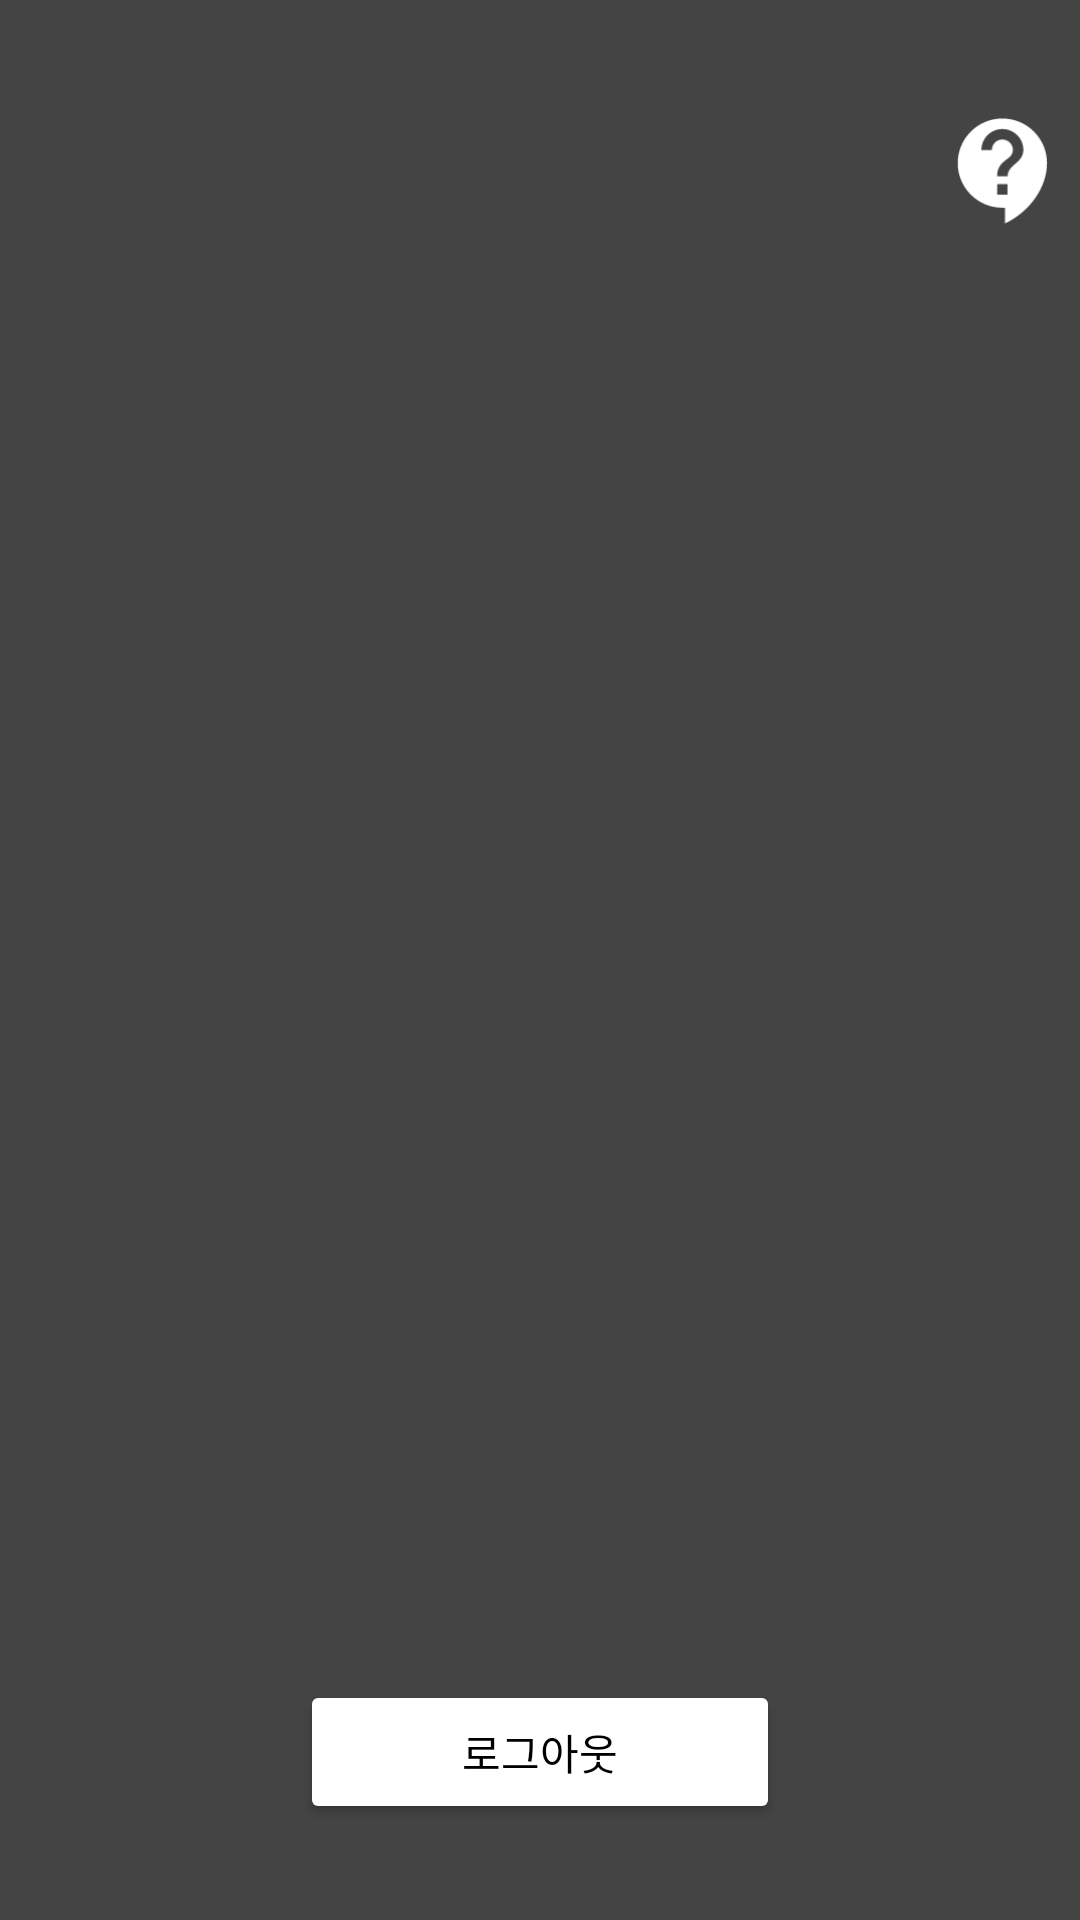

Reconstruct the res/layout file that produces this screen, plus the resources it refers to.
<!-- AndroidManifest.xml: application theme Theme.Dcp_app -->
<!-- res/layout/drawer_menu.xml -->
<?xml version="1.0" encoding="utf-8"?>
<LinearLayout xmlns:android="http://schemas.android.com/apk/res/android"
    android:layout_width="300dp"
    android:layout_height="match_parent"
    android:layout_gravity="end"
    android:background="#444444"
    android:orientation="vertical"
    android:paddingTop="32dp"
    android:paddingBottom="32dp">

    
    <FrameLayout
        android:layout_width="match_parent"
        android:layout_height="48dp">

        <ImageView
            android:id="@+id/btnHelp"
            android:layout_width="50dp"
            android:layout_height="50dp"
            android:layout_gravity="end|top"
            android:src="@drawable/help"
            android:contentDescription="도움말"
            android:padding="4dp"
            android:background="?attr/selectableItemBackgroundBorderless"/>
    </FrameLayout>

    
    <View
        android:layout_width="match_parent"
        android:layout_height="0dp"
        android:layout_weight="1"/>

    
    <Button
        android:id="@+id/btnLogout"
        android:layout_width="160dp"
        android:layout_height="48dp"
        android:layout_gravity="center_horizontal"
        android:text="로그아웃"
        android:textColor="#000000"
        android:backgroundTint="@color/white"
        android:textSize="14sp"
        android:padding="0dp"/>
</LinearLayout>
<!-- resources referenced by this layout -->
<resources>
  <color name="white">#FFFFFFFF</color>
  <!-- drawable help (drawable) -->
  <vector
      xmlns:android="http://schemas.android.com/apk/res/android"
      android:autoMirrored="true"
      android:height="50dp"
      android:tint="@color/white"
      android:viewportHeight="24"
      android:viewportWidth="24"
      android:width="50dp">
        
      <path
          android:fillColor="@android:color/white"
          android:pathData="M11.5,2C6.81,2 3,5.81 3,10.5S6.81,19 11.5,19h0.5v3c4.86,-2.34 8,-7 8,-11.5C20,5.81 16.19,2 11.5,2zM12.5,16.5h-2v-2h2v2zM12.5,13h-2c0,-3.25 3,-3 3,-5 0,-1.1 -0.9,-2 -2,-2s-2,0.9 -2,2h-2c0,-2.21 1.79,-4 4,-4s4,1.79 4,4c0,2.5 -3,2.75 -3,5z"/>
      
  </vector>
  <style name="Theme.Dcp_app" parent="Base.Theme.Dcp_app" />
  <style name="Base.Theme.Dcp_app" parent="Theme.Material3.DayNight.NoActionBar">
          
          
      </style>
</resources>
